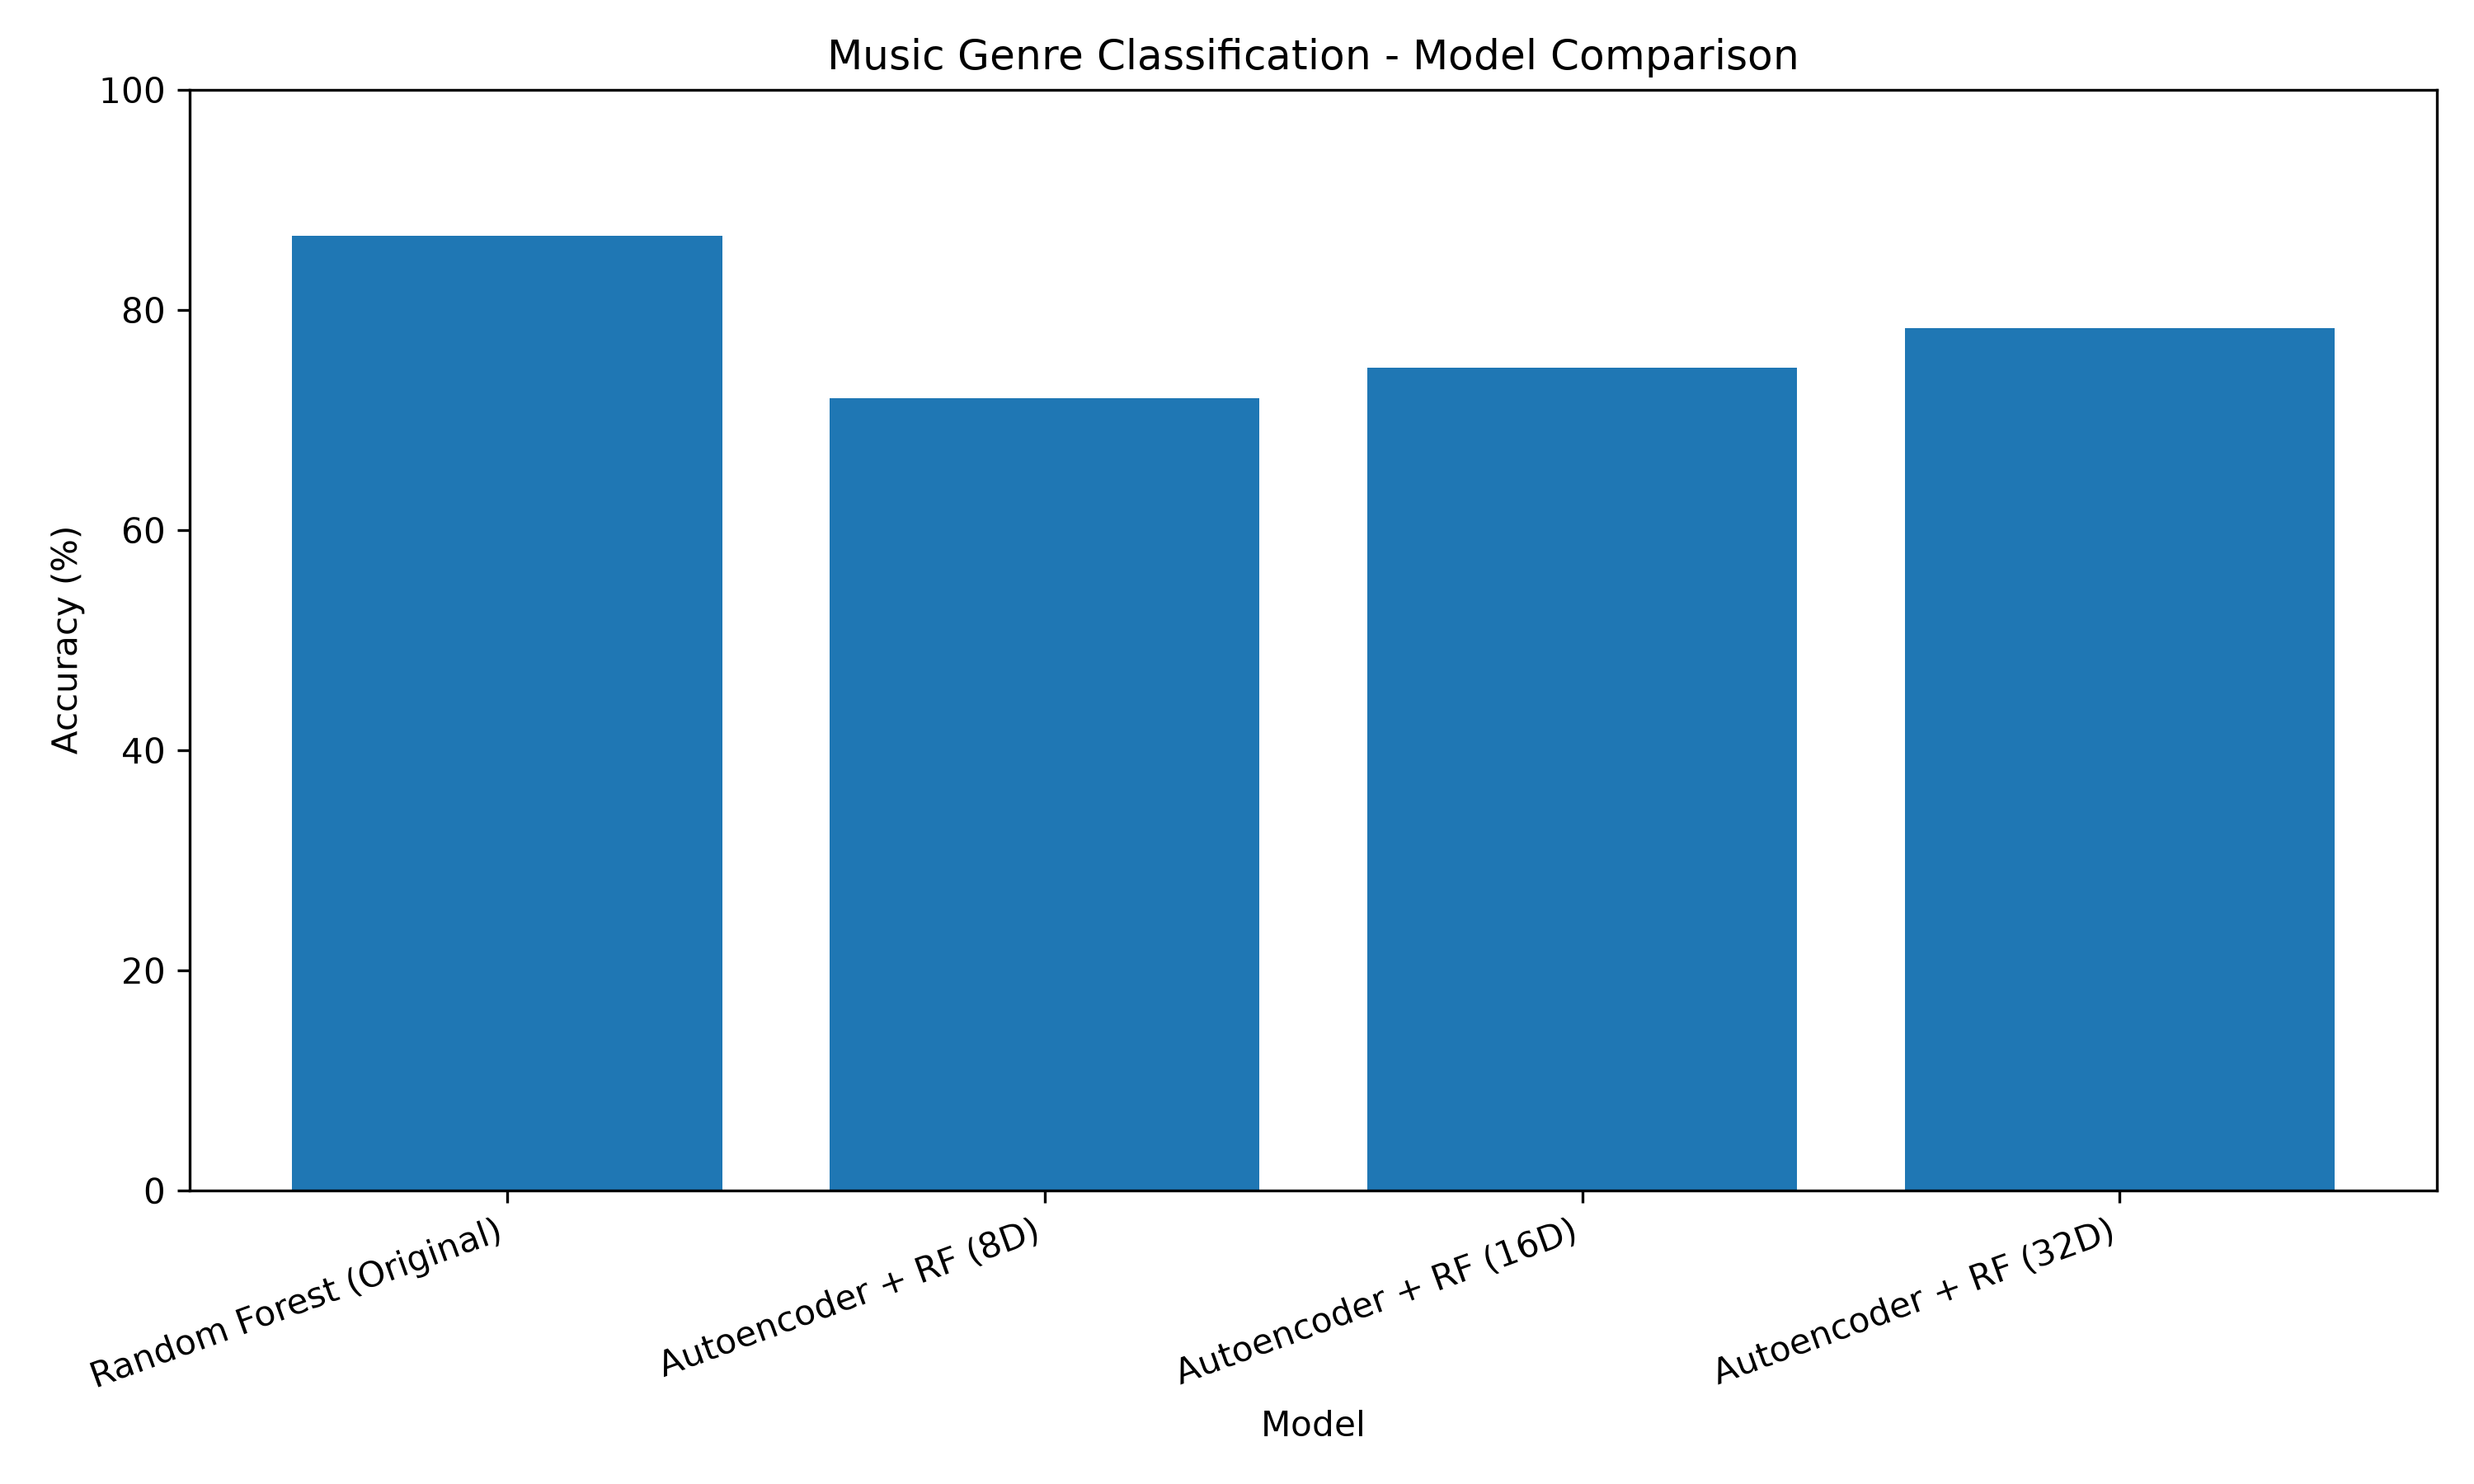

Values plotted in this chart, from the file beside it:
Model, Features, Accuracy
Random Forest (Original), 57, 86.74
Autoencoder + RF (8D), 8, 71.97
Autoencoder + RF (16D), 16, 74.77
Autoencoder + RF (32D), 32, 78.38
